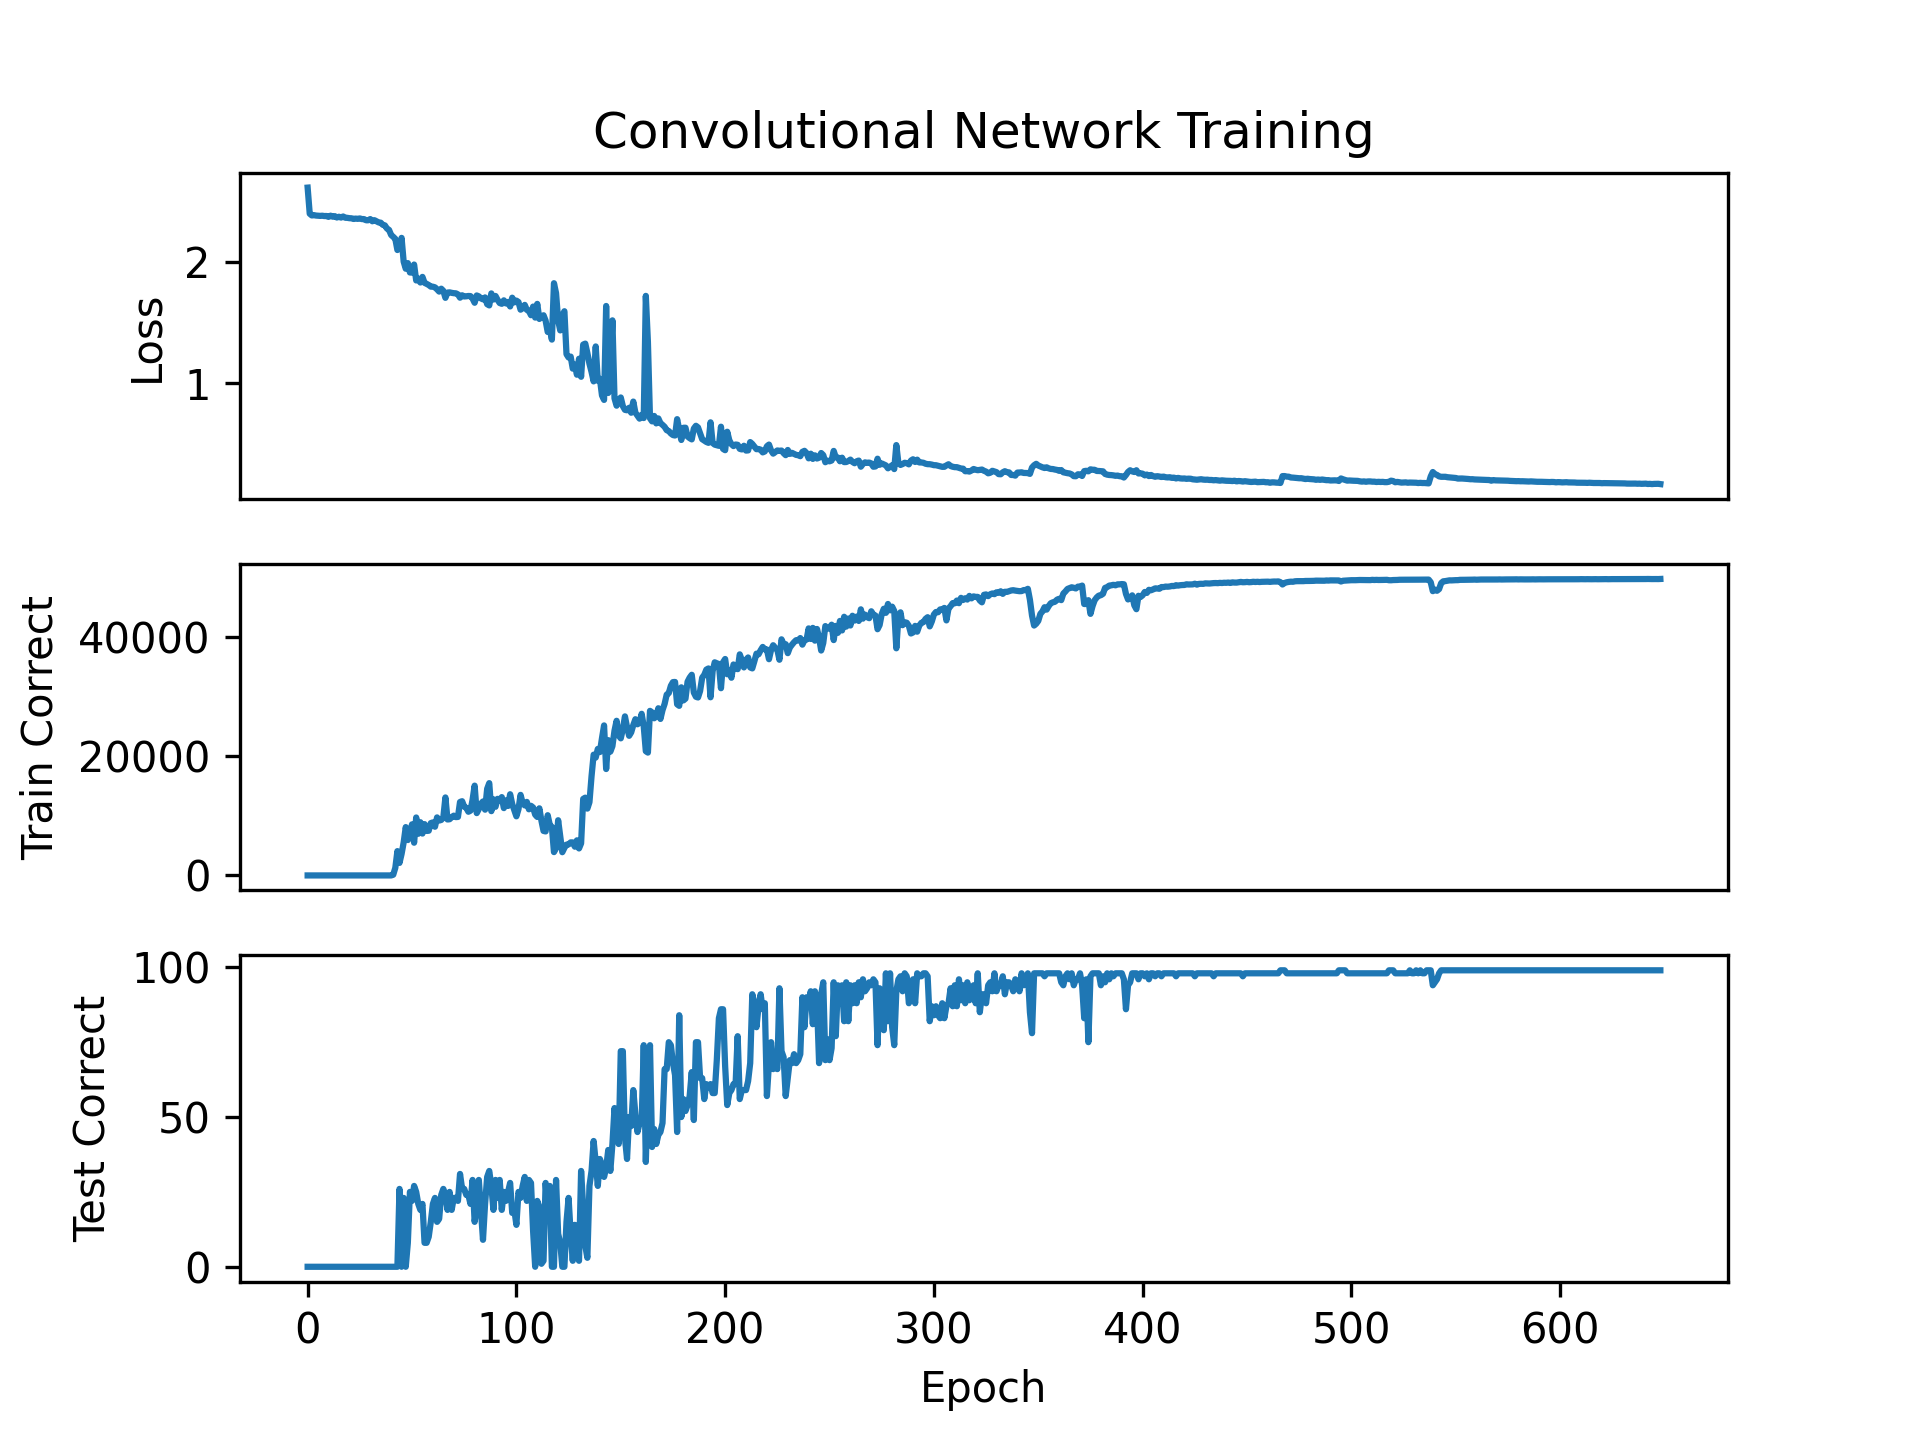

Values plotted in this chart, from the file beside it:
epoch, loss, train_correct, test_correct
0, 2.613, 0, 0
1, 2.398, 0, 0
2, 2.383, 0, 0
3, 2.386, 0, 0
4, 2.382, 0, 0
5, 2.381, 0, 0
6, 2.38, 0, 0
7, 2.381, 0, 0
8, 2.378, 0, 0
9, 2.379, 0, 0
10, 2.371, 0, 0
11, 2.382, 0, 0
12, 2.373, 0, 0
13, 2.378, 0, 0
14, 2.366, 0, 0
15, 2.373, 0, 0
16, 2.366, 0, 0
17, 2.375, 0, 0
18, 2.364, 0, 0
19, 2.364, 0, 0
20, 2.361, 0, 0
21, 2.36, 0, 0
22, 2.354, 0, 0
23, 2.357, 0, 0
24, 2.355, 0, 0
25, 2.359, 0, 0
26, 2.353, 0, 0
27, 2.353, 0, 0
28, 2.343, 0, 0
29, 2.343, 0, 0
30, 2.353, 0, 0
31, 2.335, 0, 0
32, 2.344, 0, 0
33, 2.335, 0, 0
34, 2.326, 0, 0
35, 2.324, 0, 0
36, 2.306, 0, 0
37, 2.301, 0, 0
38, 2.275, 0, 0
39, 2.264, 0, 0
40, 2.222, 0, 0
41, 2.207, 114, 0
42, 2.19, 1276, 0
43, 2.098, 4073, 0
44, 2.126, 2095, 26
45, 2.198, 3597, 0
46, 2.002, 5528, 23
47, 1.944, 8099, 0
48, 1.99, 5929, 8
49, 1.913, 6928, 25
50, 1.912, 8562, 22
51, 1.978, 5485, 27
52, 1.847, 9710, 25
53, 1.862, 6980, 21
54, 1.83, 8924, 19
55, 1.876, 7015, 21
56, 1.827, 8602, 8
57, 1.819, 7457, 8
58, 1.809, 7492, 10
59, 1.796, 8770, 15
... 589 more rows
